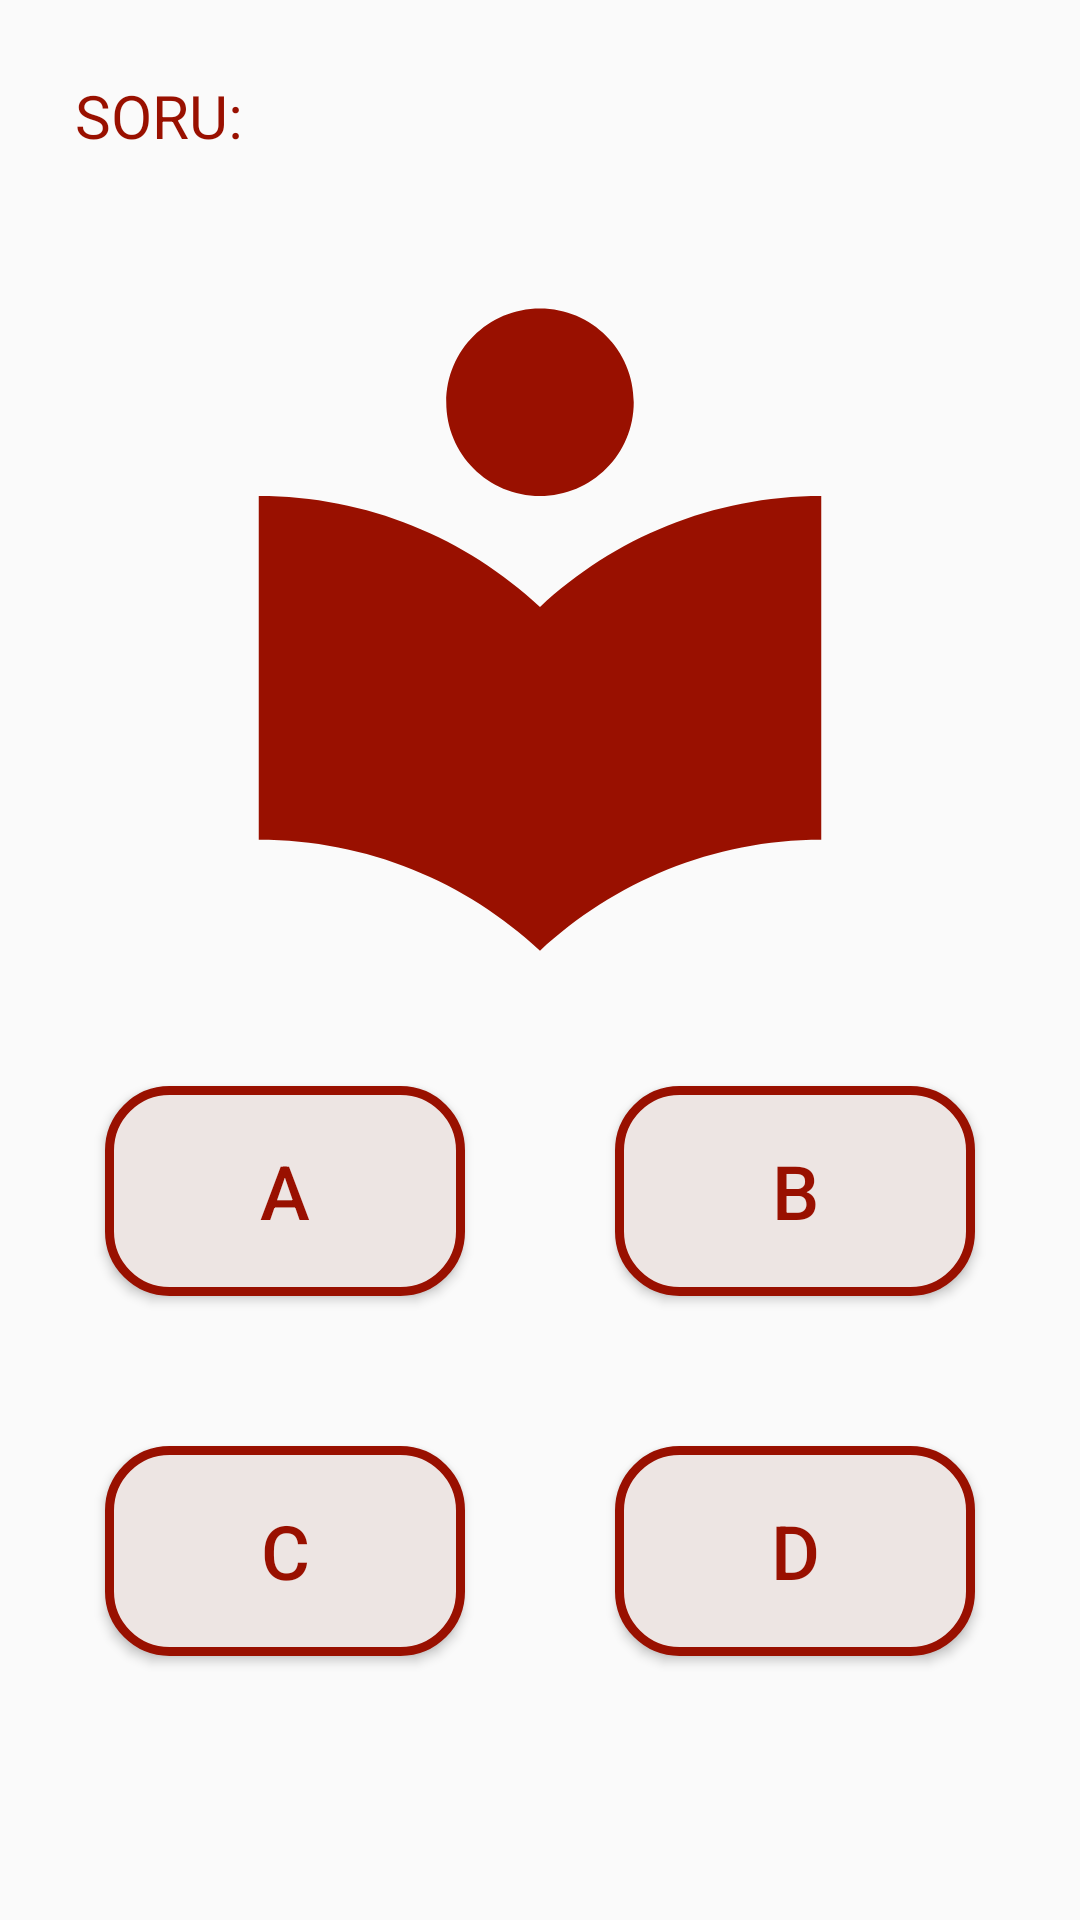

Layout XML and referenced resources for this Android screen:
<!-- AndroidManifest.xml: application theme AppTheme -->
<!-- res/layout/test1.xml -->
<?xml version="1.0" encoding="utf-8"?>
<androidx.constraintlayout.widget.ConstraintLayout xmlns:android="http://schemas.android.com/apk/res/android"
    android:layout_width="match_parent"
    android:layout_height="match_parent">
    <LinearLayout
        android:layout_width="match_parent"
        android:layout_height="match_parent"
        android:orientation="vertical">

       <TextView
           android:layout_width="wrap_content"
           android:layout_height="wrap_content"
           android:text="SORU:"
           android:textColor="@color/darkred"
           android:textSize="20sp"
           android:layout_margin="25dp"/>
        <ImageView
            android:id="@+id/soru"
            android:layout_width="250dp"
            android:layout_height="250dp"
            android:layout_gravity="center"
            android:layout_margin="5dp"
            android:src="@drawable/library"/>

        <LinearLayout
            android:layout_width="wrap_content"
            android:layout_height="wrap_content"
            android:layout_gravity="center"
            android:orientation="horizontal">

            <LinearLayout
                android:layout_width="match_parent"
                android:layout_height="wrap_content"
                android:orientation="vertical">

                <androidx.appcompat.widget.AppCompatButton
                    android:id="@+id/a"
                    android:layout_width="120dp"
                    android:layout_height="70dp"
                    android:background="@drawable/red_box"
                    android:text="A"
                    android:layout_margin="25dp"
                    android:textSize="25sp"
                    android:textColor="@color/darkred"/>

                <androidx.appcompat.widget.AppCompatButton
                    android:id="@+id/c"
                    android:layout_width="120dp"
                    android:layout_height="70dp"
                    android:background="@drawable/red_box"
                    android:text="c"
                    android:layout_margin="25dp"
                    android:textSize="25sp"
                    android:textColor="@color/darkred"/>
            </LinearLayout>

            <LinearLayout
                android:layout_width="match_parent"
                android:layout_height="wrap_content"
                android:orientation="vertical">

                <androidx.appcompat.widget.AppCompatButton
                    android:layout_width="120dp"
                    android:layout_height="70dp"
                    android:id="@+id/b"
                    android:background="@drawable/red_box"
                    android:text="b"
                    android:layout_margin="25dp"
                    android:textSize="25sp"
                    android:textColor="@color/darkred"/>

                <androidx.appcompat.widget.AppCompatButton
                    android:layout_width="120dp"
                    android:layout_height="70dp"
                    android:background="@drawable/red_box"
                    android:text="D"
                    android:id="@+id/d"
                    android:layout_margin="25dp"
                    android:textSize="25sp"
                    android:textColor="@color/darkred"/>
            </LinearLayout>



        </LinearLayout>







    </LinearLayout>

</androidx.constraintlayout.widget.ConstraintLayout>
<!-- resources referenced by this layout -->
<resources>
  <color name="darkred">#991000</color>
  <!-- drawable library (drawable) -->
  <vector xmlns:android="http://schemas.android.com/apk/res/android" android:height="24dp" android:tint="@color/darkred" android:viewportHeight="24" android:viewportWidth="24" android:width="24dp">
        
      <path android:fillColor="@android:color/white" android:pathData="M12,11.55C9.64,9.35 6.48,8 3,8v11c3.48,0 6.64,1.35 9,3.55 2.36,-2.19 5.52,-3.55 9,-3.55V8c-3.48,0 -6.64,1.35 -9,3.55zM12,8c1.66,0 3,-1.34 3,-3s-1.34,-3 -3,-3 -3,1.34 -3,3 1.34,3 3,3z"/>
      
  </vector>
  <!-- drawable red_box (drawable) -->
  <?xml version="1.0" encoding="utf-8"?>
  <shape xmlns:android="http://schemas.android.com/apk/res/android"
      android:shape="rectangle"
      >
      <corners android:radius="20dp"/>
      <stroke
          android:color="@color/darkred"
          android:width="3dp"
          />
  
      <solid android:color="@color/linen"/>
  </shape>
  <style name="AppTheme" parent="Theme.AppCompat.Light.NoActionBar">
          
          <item name="android:windowNoTitle">true</item>
          <item name="android:windowFullscreen">true</item>
          <item name="android:windowContentOverlay">@null</item>
          <item name="android:windowTranslucentNavigation">true</item>
  
      </style>
  <color name="linen">#ede5e3</color>
</resources>
